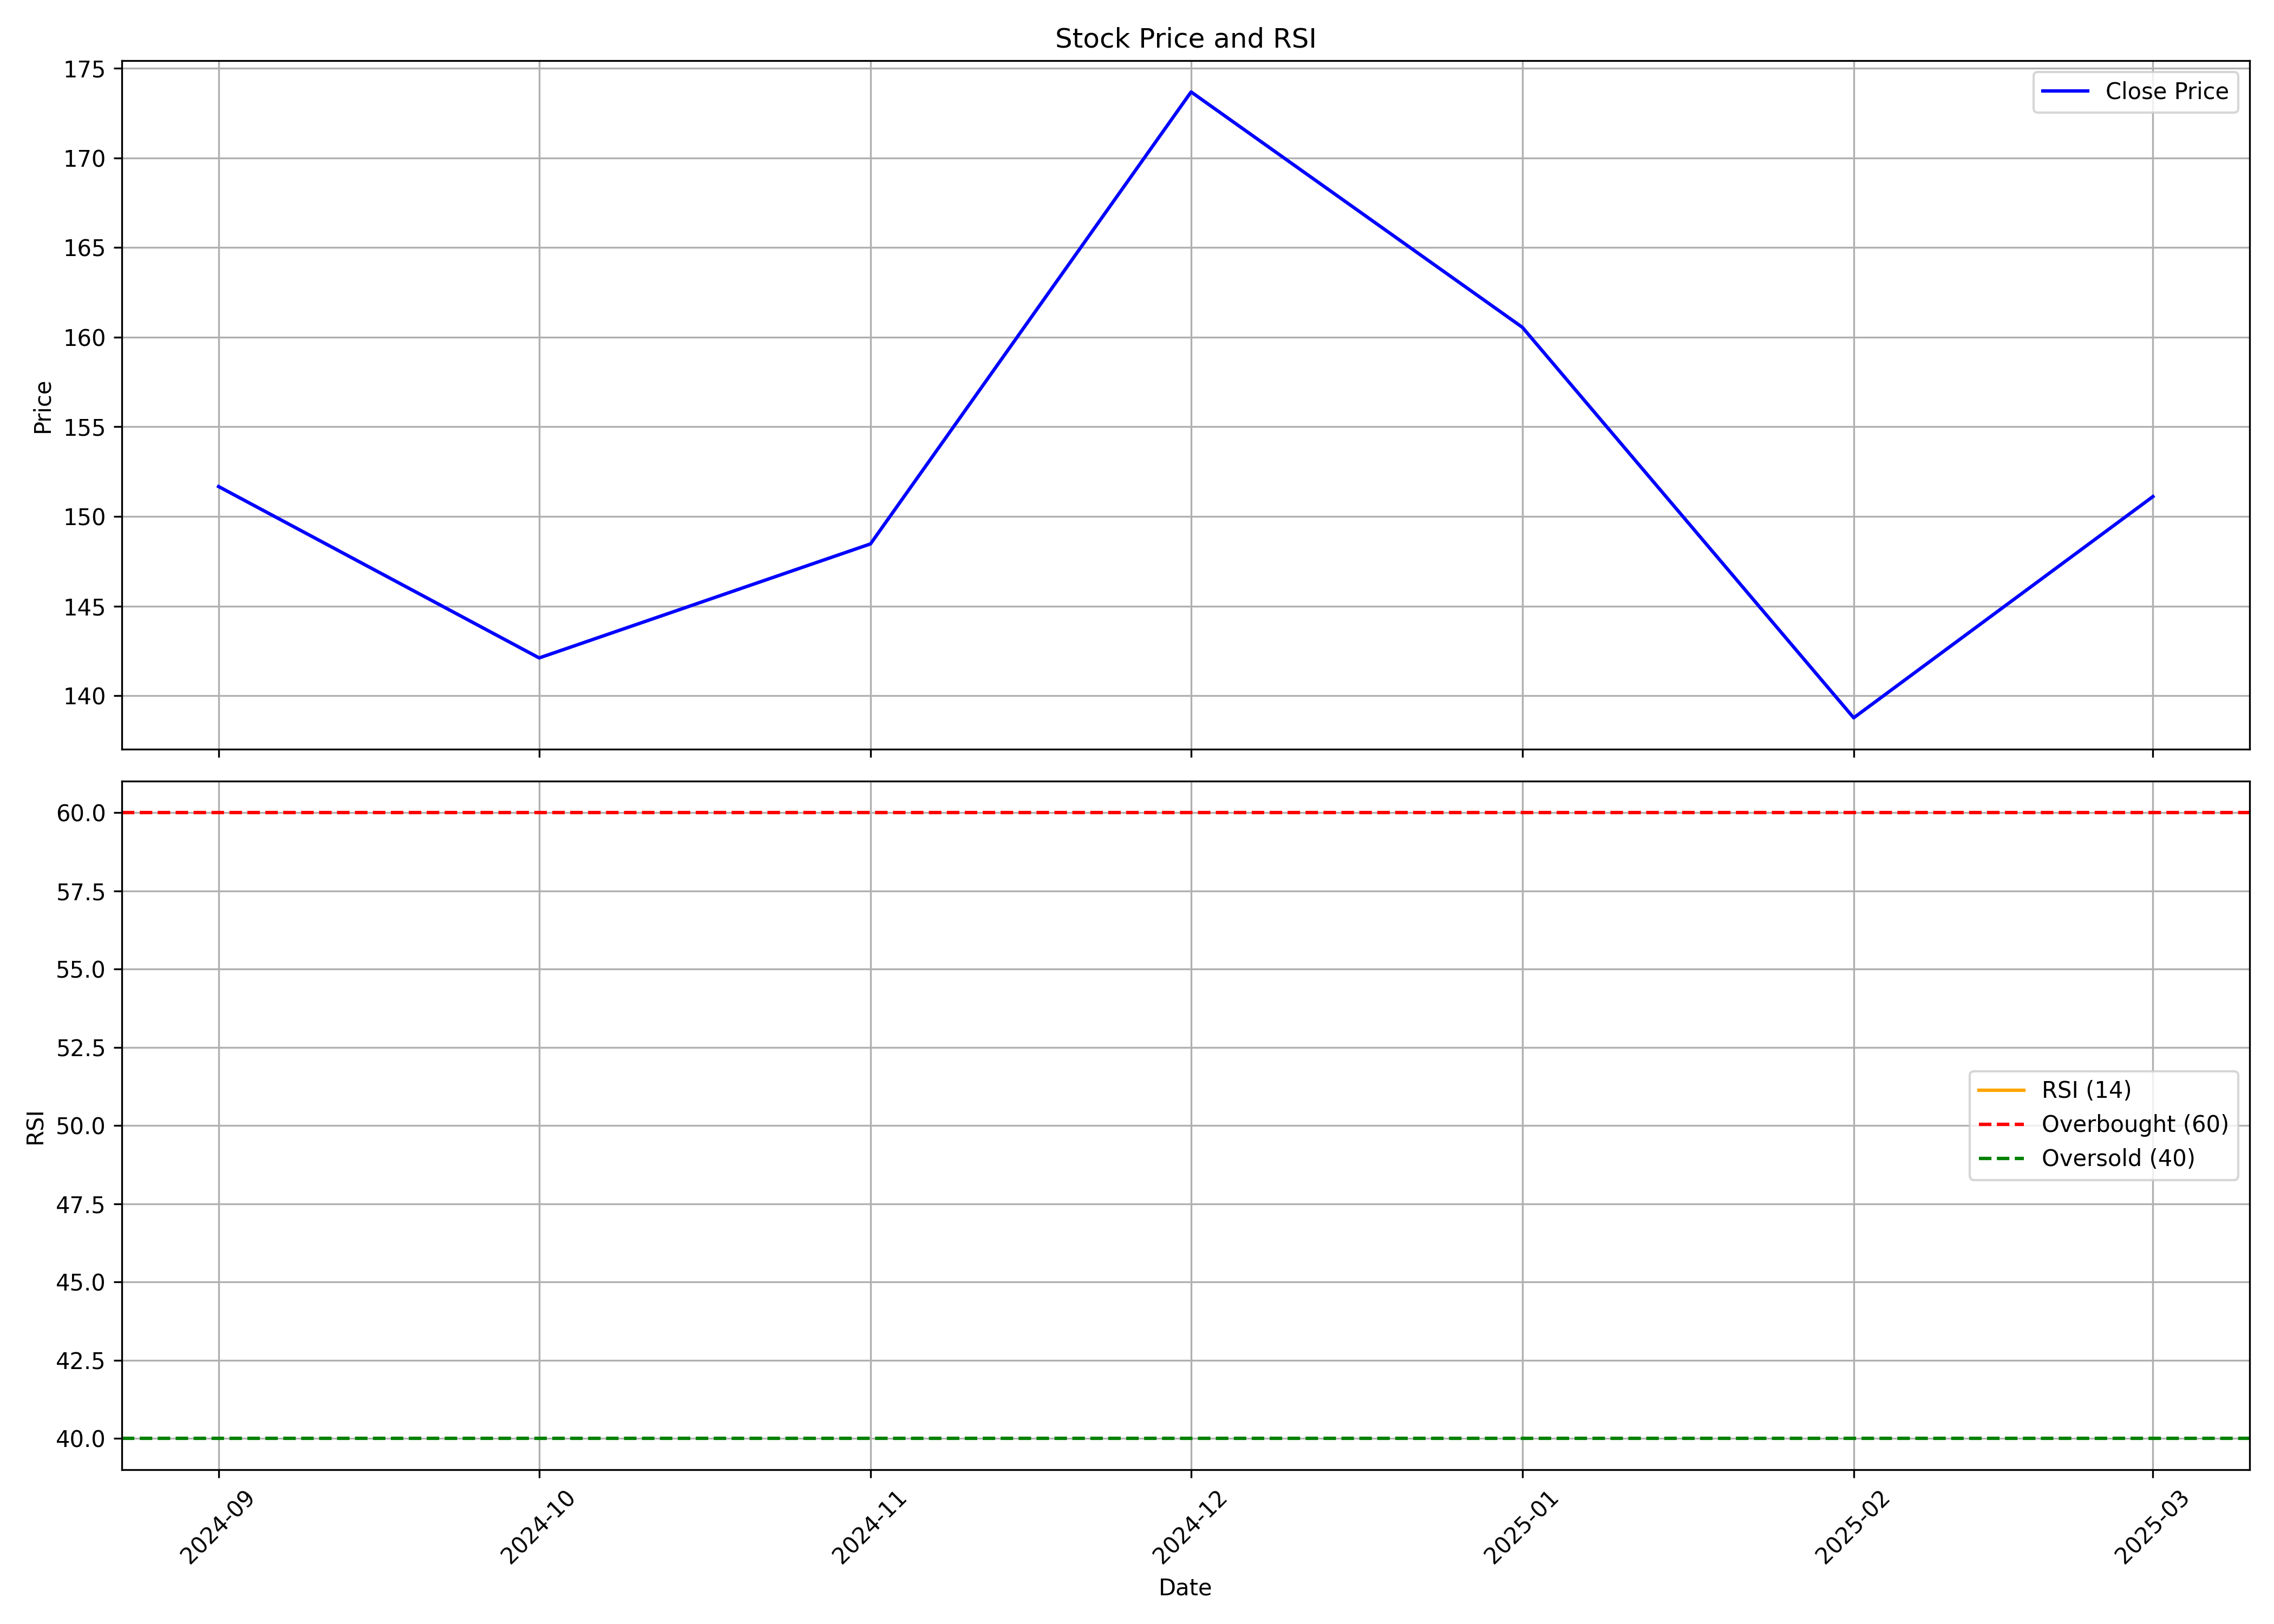

The file beside this chart, header and first rows:
, date, symbol, open, high, low, close, volume, rsi
0, 2024-09-01, ARKADE, 175.0, 190.0, 148.2, 151.7, 74354439, 
1, 2024-10-01, ARKADE, 151.6, 172.6, 131.0, 142.1, 36909019, 
2, 2024-11-01, ARKADE, 142.6, 151.8, 128.1, 148.5, 13798244, 
3, 2024-12-01, ARKADE, 147.4, 182.9, 146.8, 173.7, 82927699, 
4, 2025-01-01, ARKADE, 173.0, 187.4, 142.1, 160.6, 57246247, 
5, 2025-02-01, ARKADE, 160.9, 164.9, 135.2, 138.8, 14851178, 
6, 2025-03-01, ARKADE, 139.0, 162.5, 130.6, 151.1, 18072515, 
